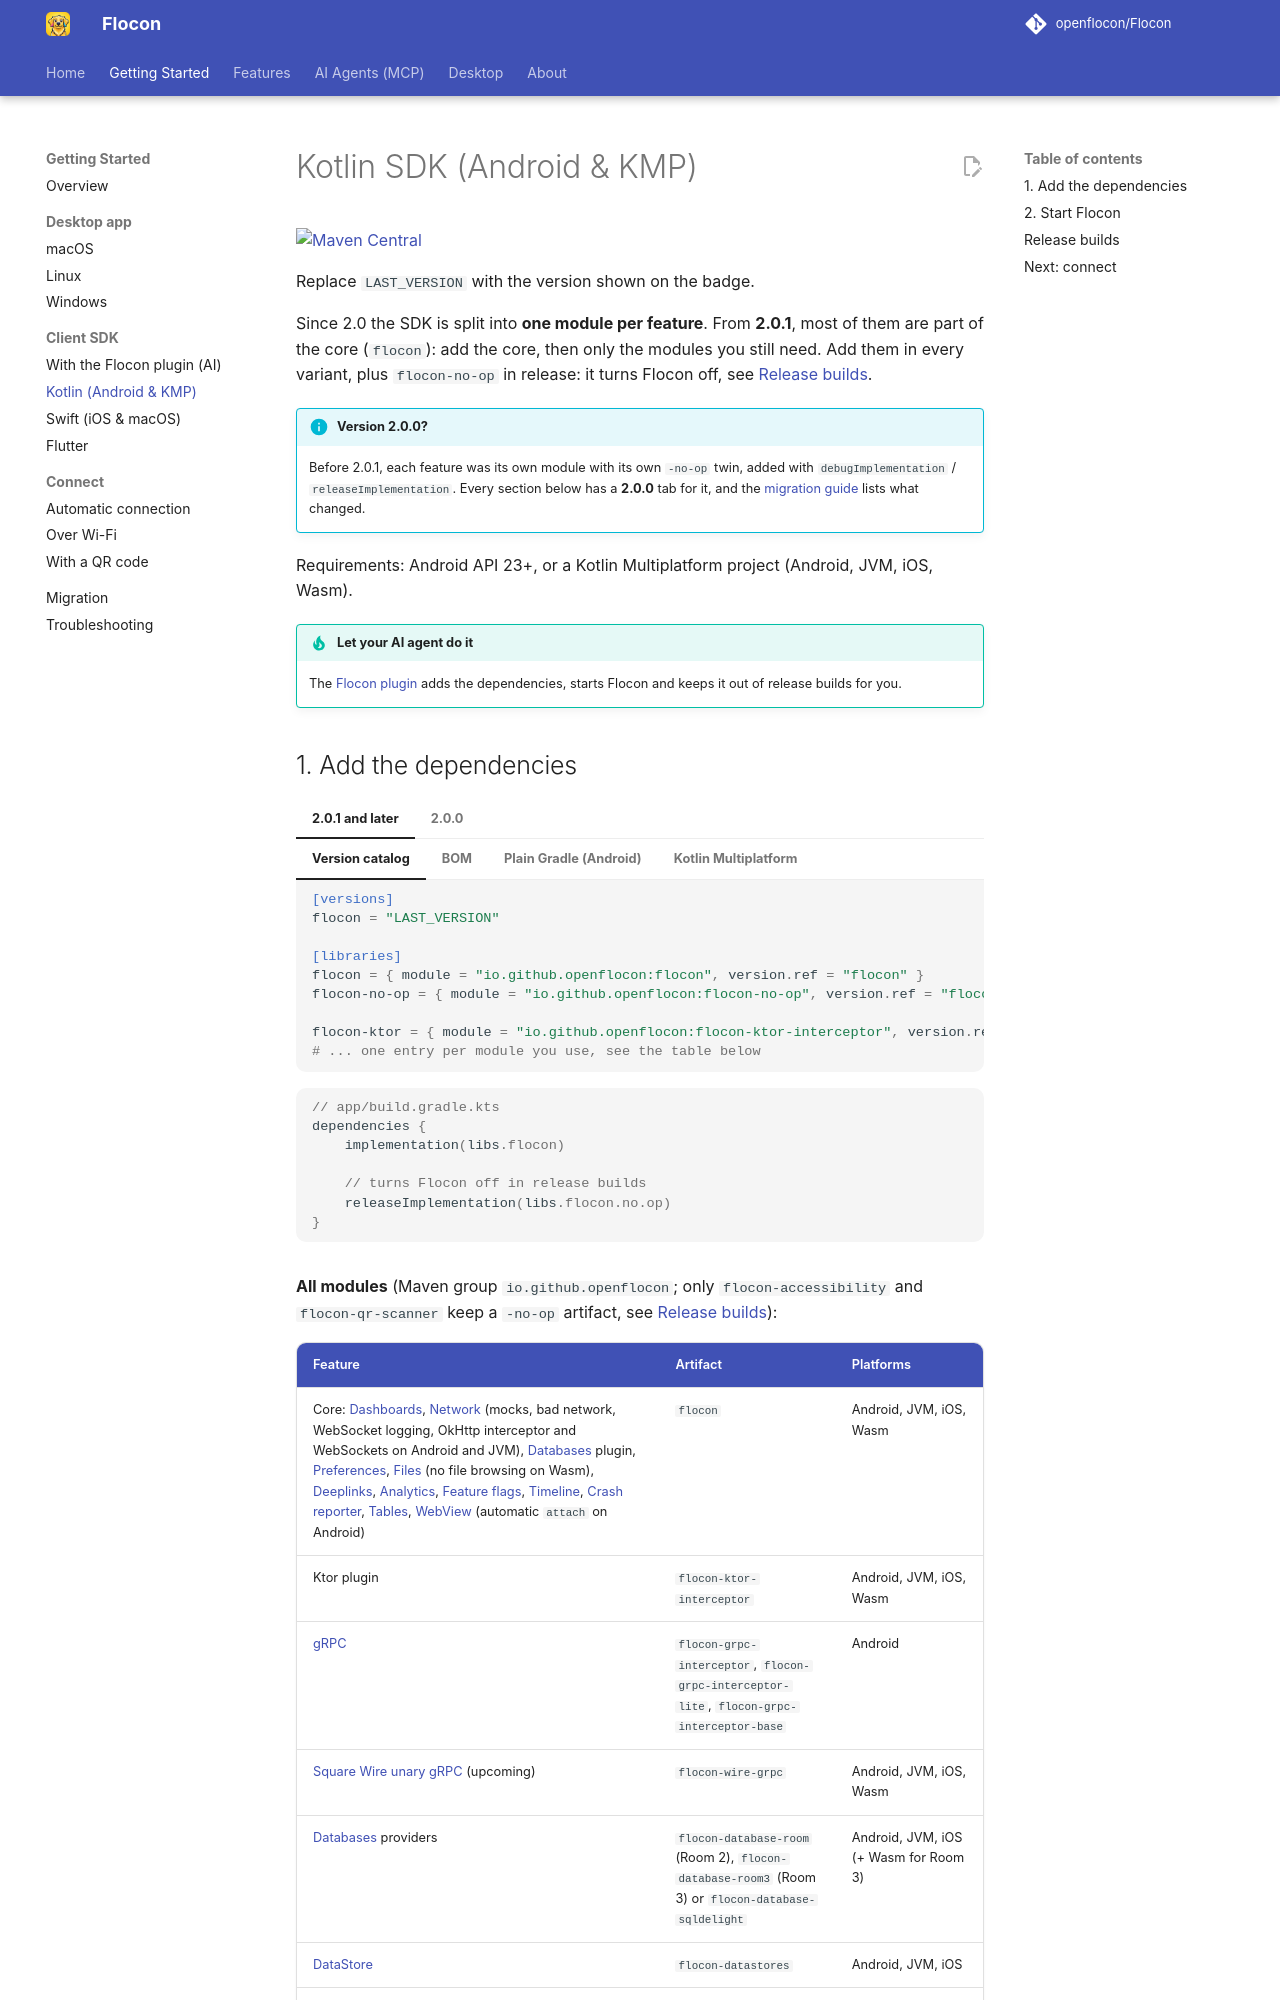

repository: openflocon/Flocon · page: install-kotlin/index.html · generator: mkdocs

---
title: Kotlin SDK (Android & KMP)
description: Add the Flocon Kotlin SDK to an Android or Kotlin Multiplatform app, start it, and keep it out of release builds.
---

# Kotlin SDK (Android & KMP)

[![Maven Central](https://img.shields.io/maven-central/v/io.github.openflocon/flocon?label=Maven%20Central)](https://central.sonatype.com/artifact/io.github.openflocon/flocon)

Replace `LAST_VERSION` with the version shown on the badge.

Since 2.0 the SDK is split into **one module per feature**. From **2.0.1**, most of them are part of the core (`flocon`): add the core, then only the modules you still need. Add them in every variant, plus `flocon-no-op` in release: it turns Flocon off, see [Release builds](#release-builds).

!!! info "Version 2.0.0?"
    Before 2.0.1, each feature was its own module with its own `-no-op` twin, added with `debugImplementation` / `releaseImplementation`. Every section below has a **2.0.0** tab for it, and the [migration guide](migration.md#after-200-one-flocon-no-op-for-release-builds) lists what changed.

Requirements: Android API 23+, or a Kotlin Multiplatform project (Android, JVM, iOS, Wasm).

!!! tip "Let your AI agent do it"
    The [Flocon plugin](install-with-ai.md) adds the dependencies, starts Flocon and keeps it out of release builds for you.
